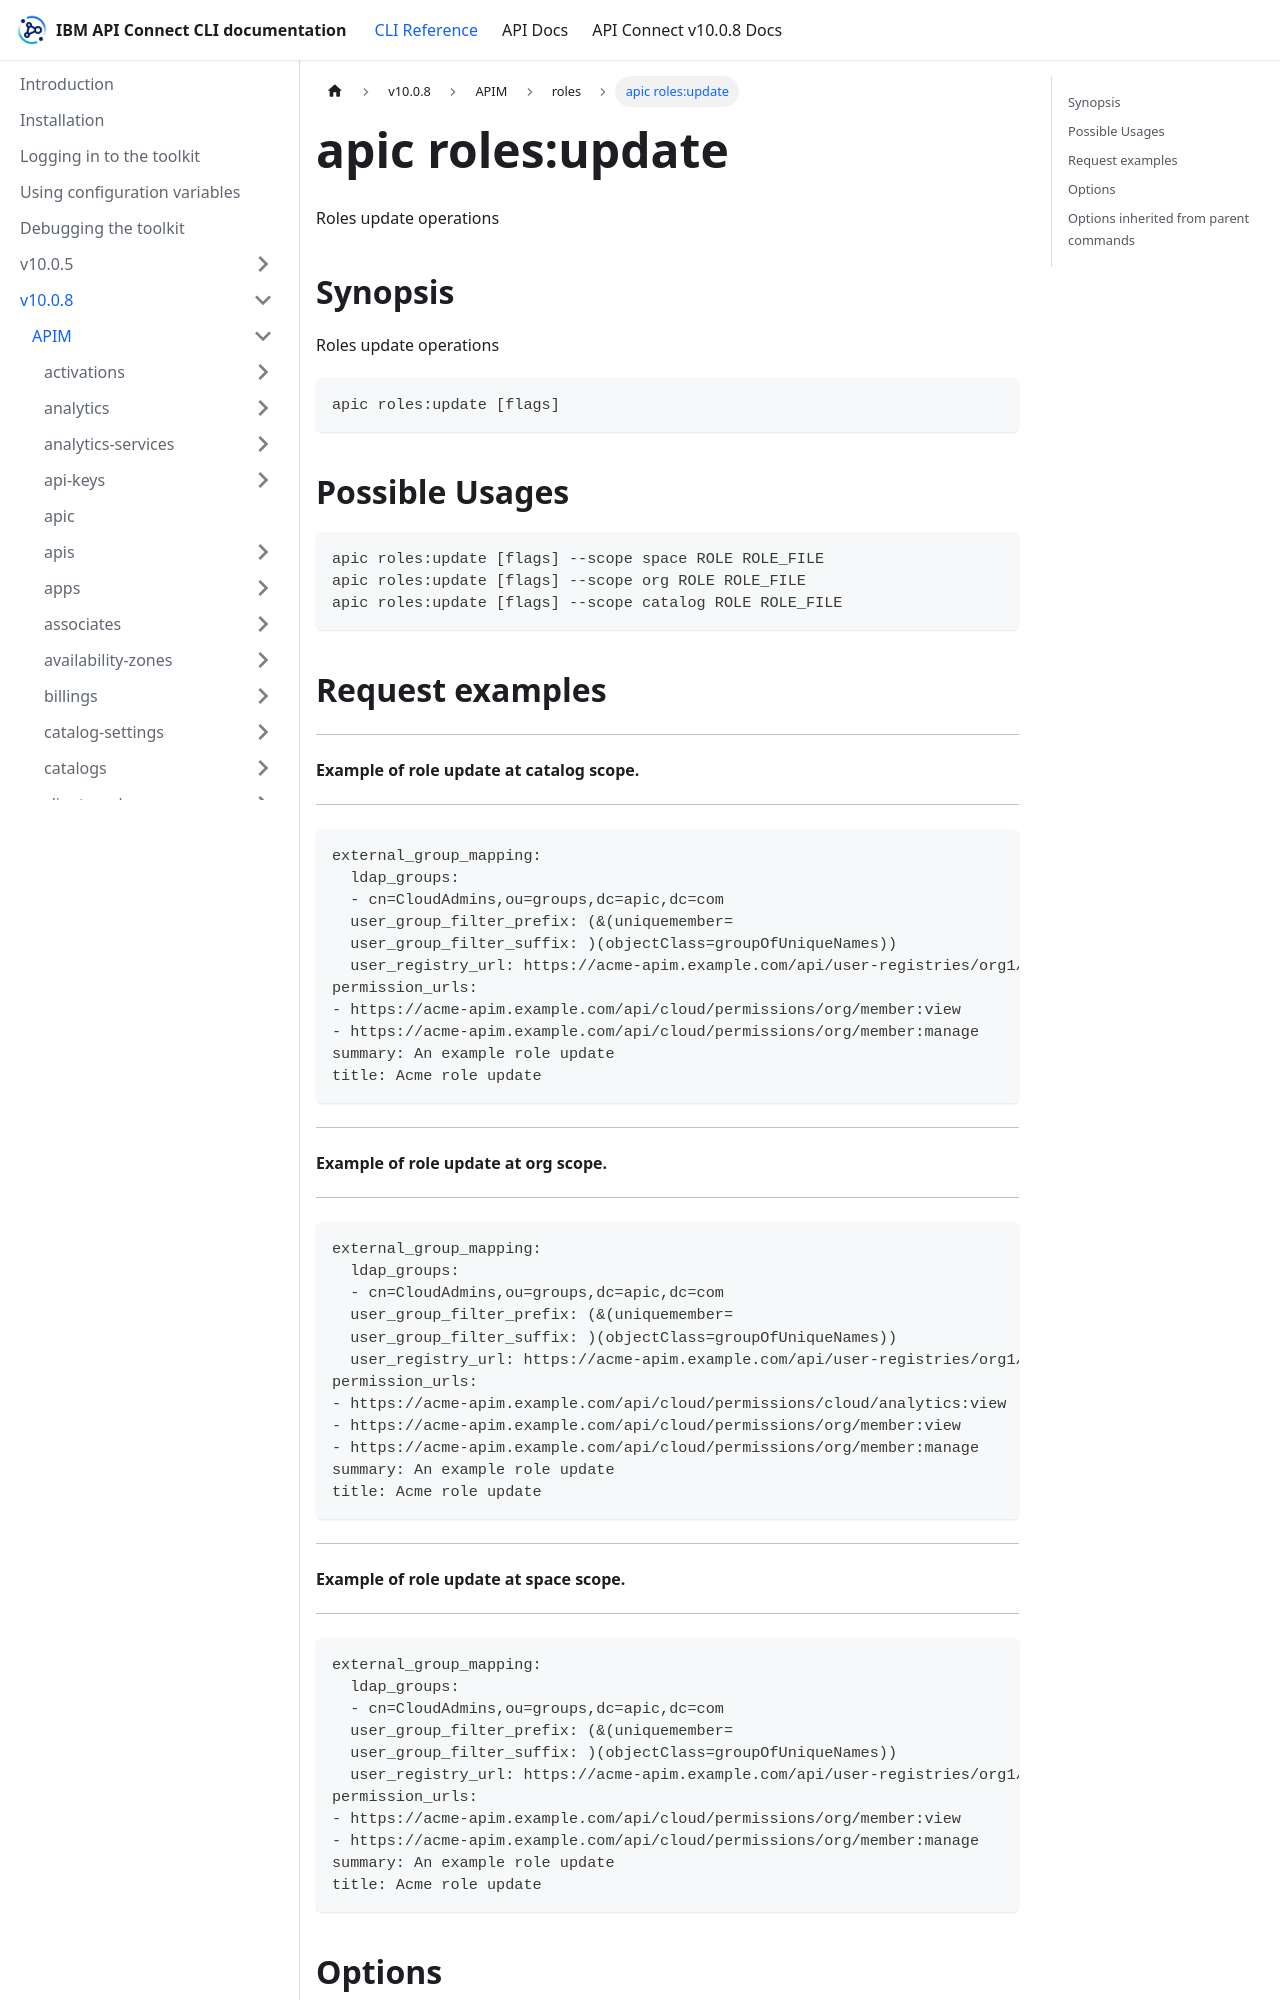

repository: ibm-apiconnect/clidocs · page: docs/v1008/apim/roles/apic_roles_update.html · generator: docusaurus

---
tags:
- "group: roles"
- "scope: catalog"
- "scope: org"
- "scope: space"
---
# apic roles:update

Roles update operations

## Synopsis

Roles update operations

```
apic roles:update [flags]
```

## Possible Usages

```
apic roles:update [flags] --scope space ROLE ROLE_FILE
apic roles:update [flags] --scope org ROLE ROLE_FILE
apic roles:update [flags] --scope catalog ROLE ROLE_FILE
```

## Request examples

---------------------------------------------
#### Example of role update at catalog scope.
---------------------------------------------

```
external_group_mapping:
  ldap_groups:
  - cn=CloudAdmins,ou=groups,dc=apic,dc=com
  user_group_filter_prefix: (&(uniquemember=
  user_group_filter_suffix: )(objectClass=groupOfUniqueNames))
  user_registry_url: https://acme-apim.example.com/api/user-registries/org1/user-registry-1
permission_urls:
- https://acme-apim.example.com/api/cloud/permissions/org/member:view
- https://acme-apim.example.com/api/cloud/permissions/org/member:manage
summary: An example role update
title: Acme role update
```

-----------------------------------------
#### Example of role update at org scope.
-----------------------------------------

```
external_group_mapping:
  ldap_groups:
  - cn=CloudAdmins,ou=groups,dc=apic,dc=com
  user_group_filter_prefix: (&(uniquemember=
  user_group_filter_suffix: )(objectClass=groupOfUniqueNames))
  user_registry_url: https://acme-apim.example.com/api/user-registries/org1/user-registry-1
permission_urls:
- https://acme-apim.example.com/api/cloud/permissions/cloud/analytics:view
- https://acme-apim.example.com/api/cloud/permissions/org/member:view
- https://acme-apim.example.com/api/cloud/permissions/org/member:manage
summary: An example role update
title: Acme role update
```

-------------------------------------------
